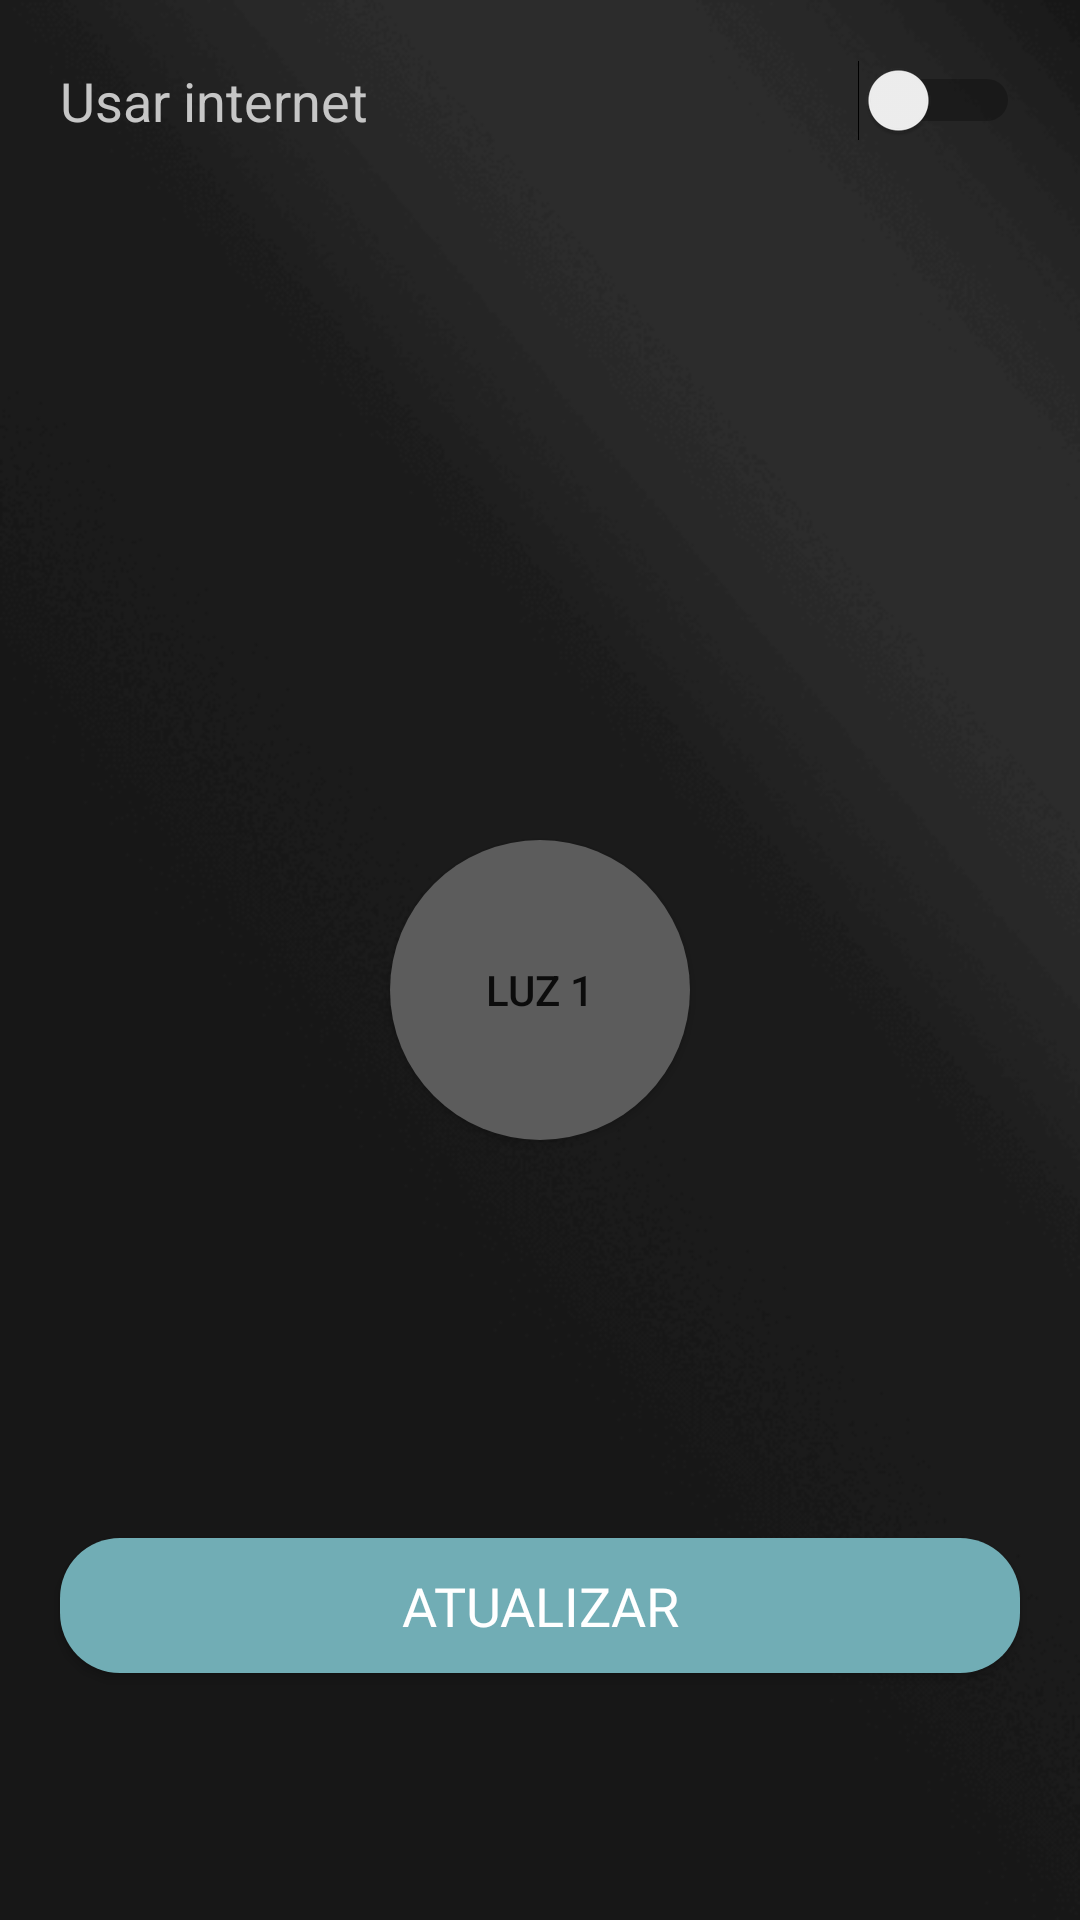

This screen was rendered from an Android layout file. Write that file and the resources it references.
<!-- AndroidManifest.xml: application theme AppTheme -->
<!-- res/layout/activity_main.xml -->
<?xml version="1.0" encoding="utf-8"?>
<androidx.constraintlayout.widget.ConstraintLayout xmlns:android="http://schemas.android.com/apk/res/android"
    xmlns:app="http://schemas.android.com/apk/res-auto"
    xmlns:tools="http://schemas.android.com/tools"
    android:layout_width="match_parent"
    android:layout_height="match_parent"
    android:background="@drawable/background"
    tools:context=".MainActivity">

    <Switch
        android:id="@+id/switch_UseInternet"
        android:layout_width="0dp"
        android:layout_height="wrap_content"
        android:layout_marginStart="20dp"
        android:layout_marginTop="20dp"
        android:layout_marginEnd="20dp"
        android:text="Usar internet"
        android:textColor="@color/colorText"
        android:textSize="18sp"
        app:layout_constraintEnd_toEndOf="parent"
        app:layout_constraintStart_toStartOf="parent"
        app:layout_constraintTop_toTopOf="parent" />

    <Button
        android:id="@+id/lightButton1"
        android:layout_width="100dp"
        android:layout_height="100dp"
        android:background="@drawable/button_circle"
        android:text="Luz 1"
        android:backgroundTint="@color/colorDisable"
        app:layout_constraintBottom_toBottomOf="parent"
        app:layout_constraintEnd_toEndOf="parent"
        app:layout_constraintStart_toStartOf="parent"
        app:layout_constraintTop_toTopOf="@+id/switch_UseInternet" />

    <Button
        android:id="@+id/updateButton"
        android:layout_width="0dp"
        android:layout_height="45dp"
        android:layout_marginStart="20dp"
        android:layout_marginTop="50dp"
        android:layout_marginEnd="20dp"
        android:background="@drawable/button_rounded_accent"
        android:fontFamily="@font/roboto"
        android:text="@string/update"
        android:textColor="#FFF"
        android:textSize="18sp"
        style="?attr/selectableItemBackground"
        app:layout_constraintBottom_toBottomOf="parent"
        app:layout_constraintEnd_toEndOf="parent"
        app:layout_constraintStart_toStartOf="parent"
        app:layout_constraintTop_toBottomOf="@+id/lightButton1" />
</androidx.constraintlayout.widget.ConstraintLayout>
<!-- resources referenced by this layout -->
<resources>
  <color name="colorDisable">#5C5C5C</color>
  <color name="colorText">#C6C6C6</color>
  <!-- drawable background: png bitmap (drawable, 16338 bytes) -->
  <!-- drawable button_circle (drawable-v21) -->
  <?xml version="1.0" encoding="utf-8"?>
  <ripple xmlns:android="http://schemas.android.com/apk/res/android"
  android:color="@color/colorPrimaryDark">
  <item android:id="@android:id/mask">
      <shape android:shape="oval">
          <solid android:color="@color/colorPrimaryDark" />
      </shape>
  </item>
  
  <item android:id="@android:id/background">
      <shape android:shape="oval">
          <solid android:color="@color/colorDisable"/>
      </shape>
  </item>
  </ripple>
  <!-- drawable button_rounded_accent (drawable-v21) -->
  <?xml version="1.0" encoding="utf-8"?>
  <ripple xmlns:android="http://schemas.android.com/apk/res/android"
  android:color="@color/colorPrimaryDark">
  <item android:id="@android:id/mask">
      <shape android:shape="rectangle">
          <solid android:color="@color/colorPrimaryDark" />
          <corners
              android:bottomRightRadius="20dp"
              android:bottomLeftRadius="20dp"
              android:topLeftRadius="20dp"
              android:topRightRadius="20dp"/>
      </shape>
  </item>
  
  <item android:id="@android:id/background">
      <shape android:shape="rectangle" android:padding="10dp">
          <solid android:color="@color/colorAccent"/>
          <corners
              android:bottomRightRadius="20dp"
              android:bottomLeftRadius="20dp"
              android:topLeftRadius="20dp"
              android:topRightRadius="20dp"/>
      </shape>
  </item>
  </ripple>
  <string name="update">atualizar</string>
  <style name="AppTheme" parent="Theme.AppCompat.DayNight.DarkActionBar">
          
          <item name="colorPrimary">@color/colorAccent</item>
          <item name="colorPrimaryDark">@color/colorPrimaryDark</item>
          <item name="colorAccent">@color/colorAccent</item>
          
      </style>
  <color name="colorPrimaryDark">#3F6266</color>
  <color name="colorAccent">#71ADB5</color>
</resources>
